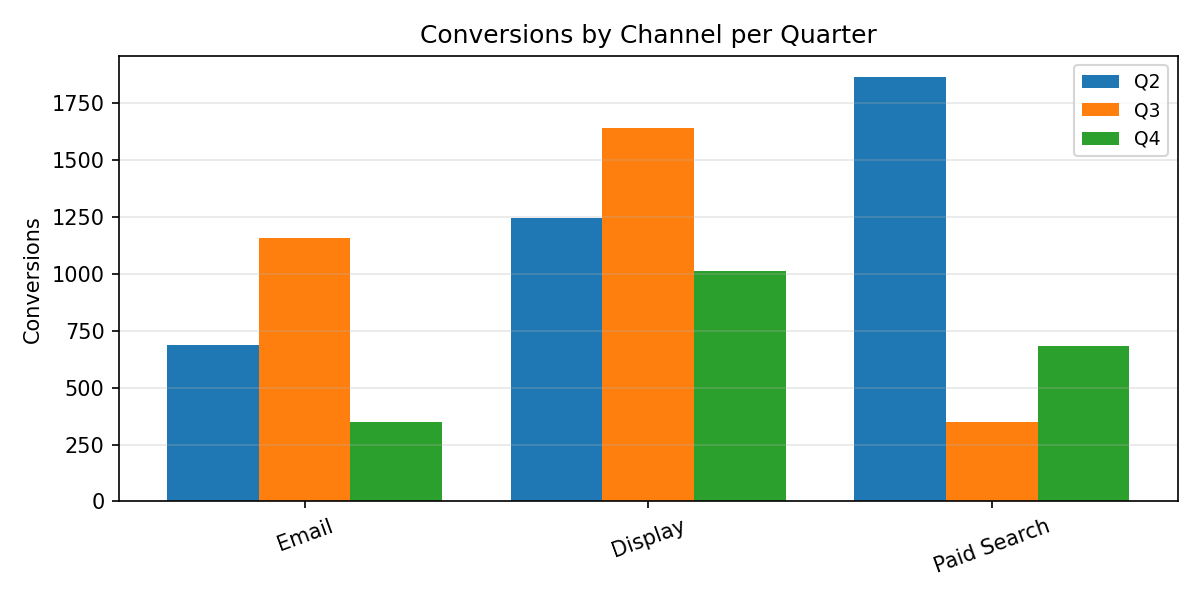

The file beside this chart, header and first rows:
Category, Q2, Q3, Q4
Email, 687.0, 1158, 351.0
Display, 1245, 1638, 1011
Paid Search, 1862, 348.0, 682.0
